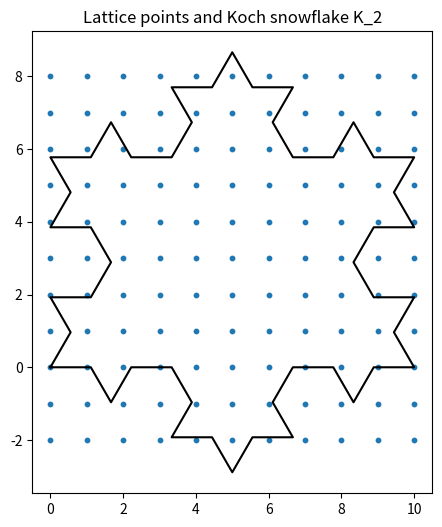

Write Python code to recreate this figure.
import matplotlib.pyplot as plt
import math

def generate_koch_polygon(n):
    sqrt3 = math.sqrt(3.0)
    poly = [(0.0, 0.0), (10.0, 0.0), (5.0, 5.0 * sqrt3), (0.0, 0.0)]
    for _ in range(n):
        new_poly = []
        for i in range(len(poly) - 1):
            x1, y1 = poly[i]
            x2, y2 = poly[i + 1]
            dx = (x2 - x1) / 3.0
            dy = (y2 - y1) / 3.0

            p1 = (x1, y1)
            p2 = (x1 + dx, y1 + dy)
            p3 = (x1 + 2.0 * dx, y1 + 2.0 * dy)

            angle = -math.pi / 3.0
            sx = math.cos(angle) * dx - math.sin(angle) * dy
            sy = math.sin(angle) * dx + math.cos(angle) * dy
            p4 = (p2[0] + sx, p2[1] + sy)

            new_poly.extend([p1, p2, p4, p3])
        new_poly.append(new_poly[0])
        poly = new_poly
    return poly

# Visualize K_n and lattice points
def visualize(d, n):
    poly = generate_koch_polygon(n)
    xs = [p[0] for p in poly]
    ys = [p[1] for p in poly]
    xmin, xmax = min(xs), max(xs)
    ymin, ymax = min(ys), max(ys)

    p_min = math.ceil(xmin/d)
    p_max = math.floor(xmax/d)
    q_min = math.ceil(ymin/d)
    q_max = math.floor(ymax/d)

    lattice_x = []
    lattice_y = []
    for p in range(p_min, p_max+1):
        for q in range(q_min, q_max+1):
            lattice_x.append(p*d)
            lattice_y.append(q*d)

    plt.figure(figsize=(6,6))
    plt.scatter(lattice_x, lattice_y, s=10)
    plt.plot(xs, ys, color='black')
    plt.gca().set_aspect('equal')
    plt.title(f"Lattice points and Koch snowflake K_{n}")
    plt.show()

visualize(1.0, 2)